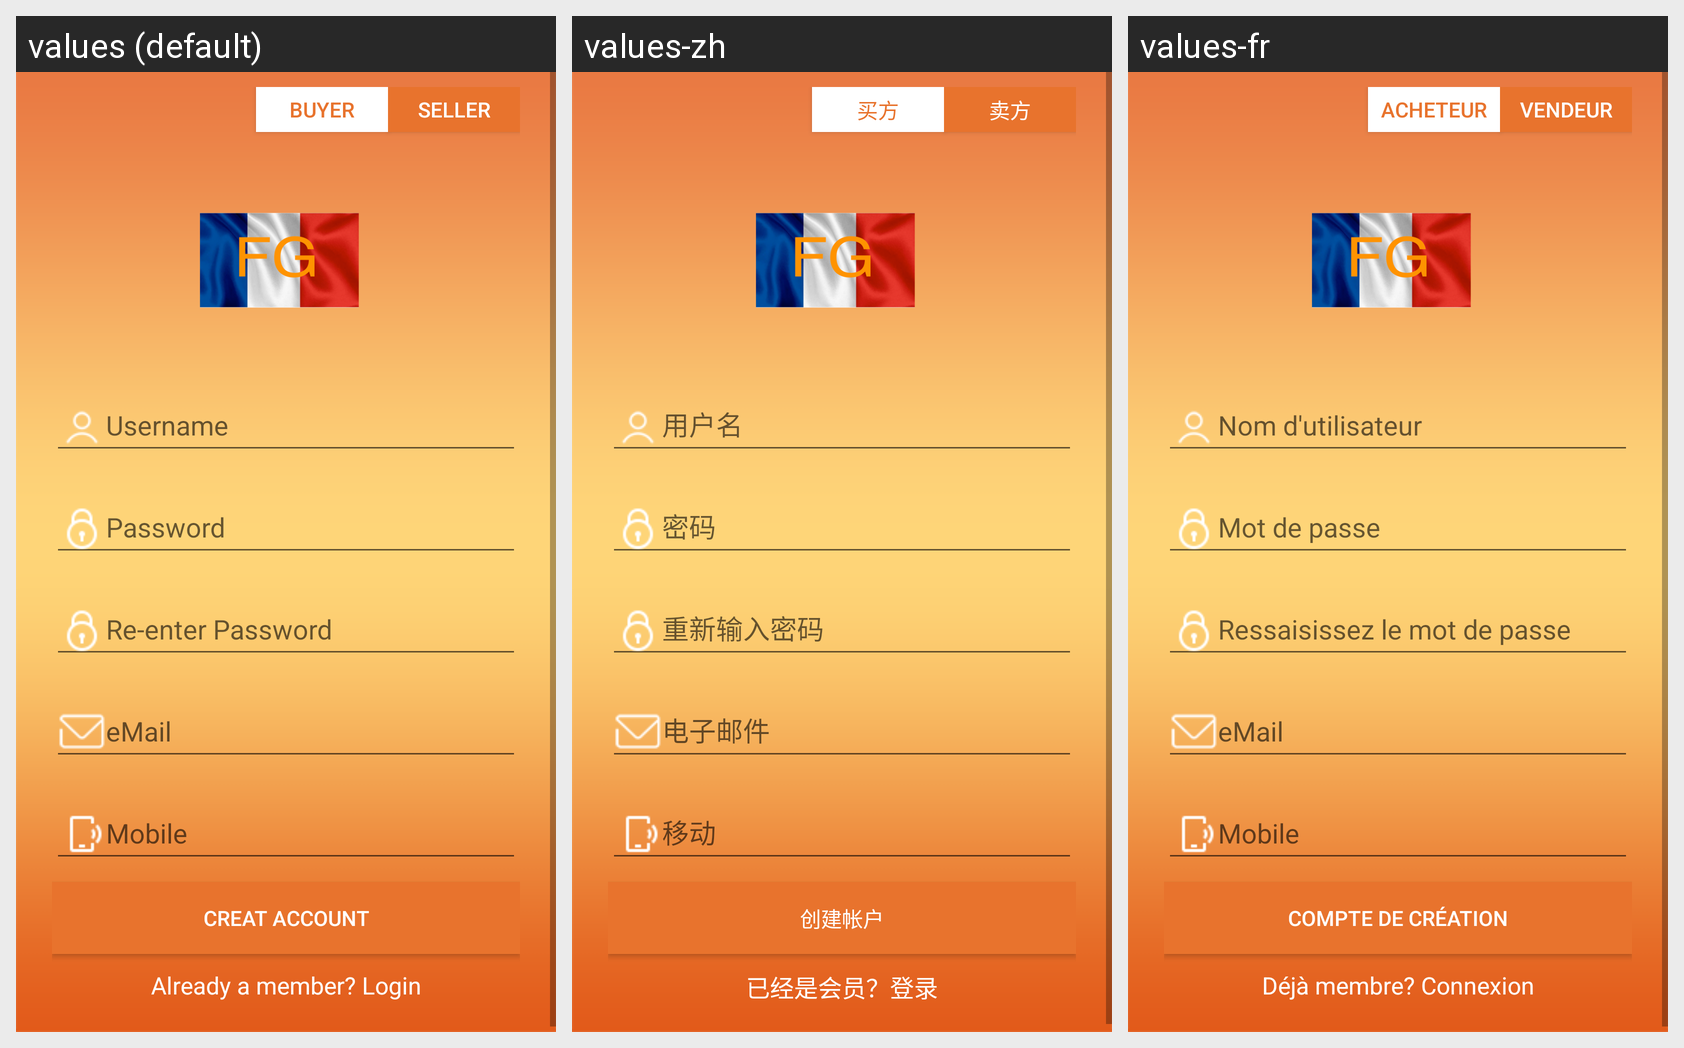

Translations of the strings shown on this Android screen, per locale in the grid:
Android screen res/layout/activity_logo_signup.xml rendered under 3 locales, left to right: values (default), values-zh, values-fr. Device: Nexus 5 (rendered at 1080×1920; each locale shown at half size, 540×960, under a caption strip naming it); theme AppTheme.NoActionBar.
Strings drawn on this screen, with the default value and each locale's value (text and hints the layout hard-codes, and strings that could not be matched under every locale, appear in the picture but are not listed):

button_buyer
  values: Buyer
  values-zh: 买方
  values-fr: Acheteur

button_seller
  values: Seller
  values-zh: 卖方
  values-fr: Vendeur

button_signup
  values: Creat Account
  values-zh: 创建帐户
  values-fr: Compte de création

string_login
  values: Already a member? Login
  values-zh: 已经是会员？登录
  values-fr: Déjà membre? Connexion
